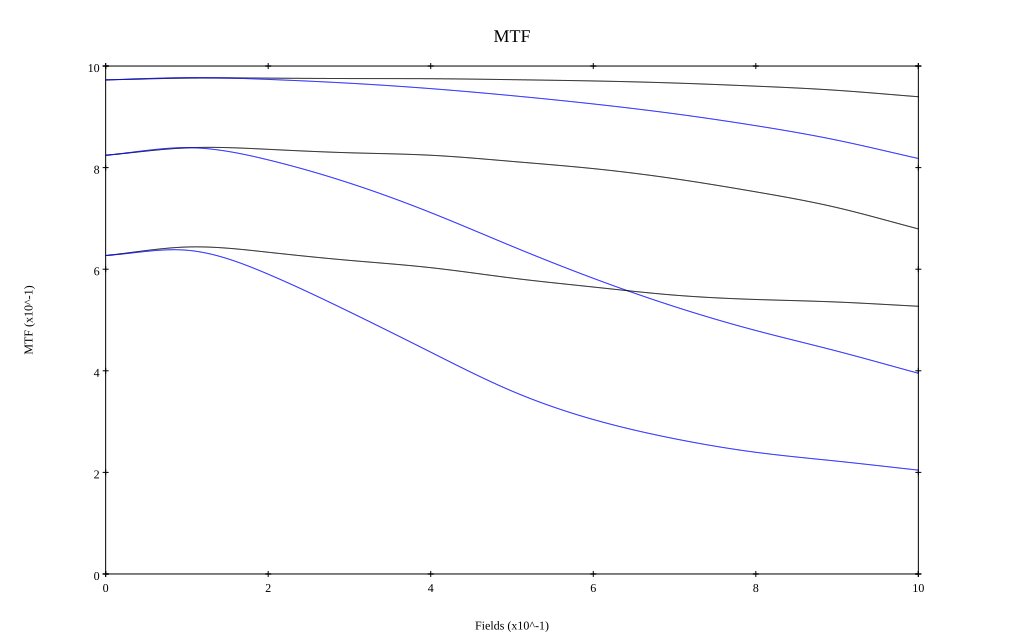

Source data for this figure (header and first rows):
, 0, 0.1, 0.2, 0.3, 0.4, 0.5, 0.6, 0.7, 0.8, 0.9, 1
10 sag, 0.973, 0.976, 0.976, 0.975, 0.975, 0.973, 0.971, 0.967, 0.96, 0.952, 0.94
10 tan, 0.973, 0.977, 0.974, 0.966, 0.956, 0.942, 0.925, 0.906, 0.883, 0.854, 0.818
30 sag, 0.824, 0.839, 0.836, 0.829, 0.824, 0.812, 0.798, 0.778, 0.752, 0.721, 0.679
30 tan, 0.824, 0.839, 0.815, 0.77, 0.711, 0.645, 0.582, 0.526, 0.479, 0.439, 0.395
50 sag, 0.627, 0.644, 0.633, 0.617, 0.603, 0.583, 0.565, 0.549, 0.54, 0.535, 0.527
50 tan, 0.627, 0.637, 0.59, 0.516, 0.437, 0.36, 0.304, 0.266, 0.24, 0.222, 0.204
